The GitHub repository MayaUA21/TUGAS-AKHIR-MAYA-NEW contains a labelled image folder "CLAHE" with 3 categories: benign, malignant, normal. Examples follow, each with its label.

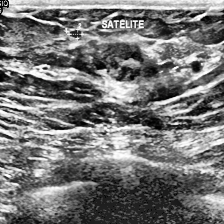
Label: malignant

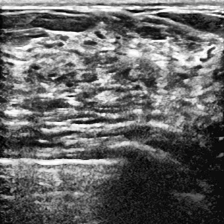
Label: normal

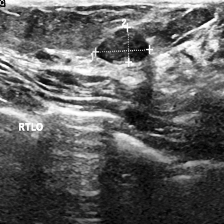
Label: benign

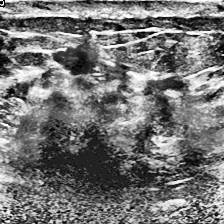
Label: malignant

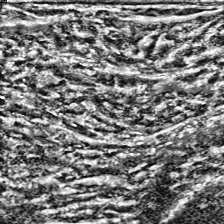
Label: normal

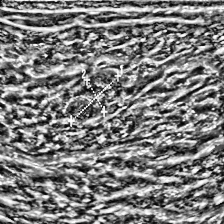
Label: benign
